Labelled photos from "data_split", an image-classification folder in ImAle/IA_CNN_BrainTumor. The possible labels are: glioma, meningioma, no tumor, pituitary tumor.

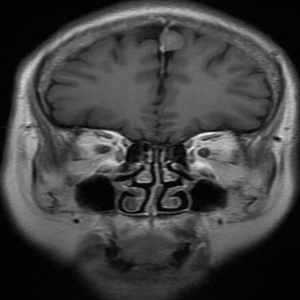
Label: meningioma

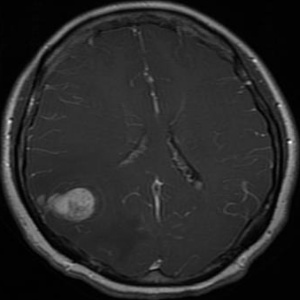
Label: glioma

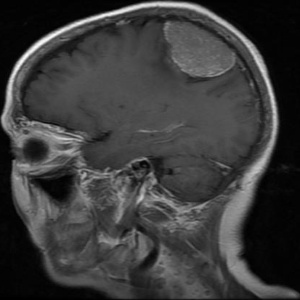
Label: meningioma

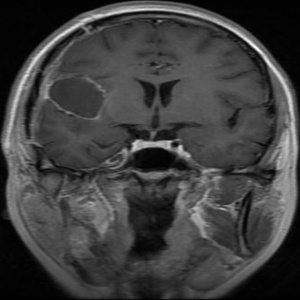
Label: glioma

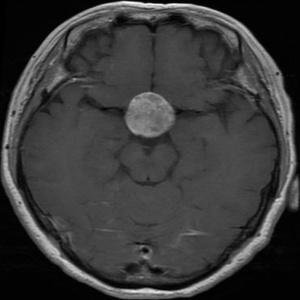
Label: pituitary tumor

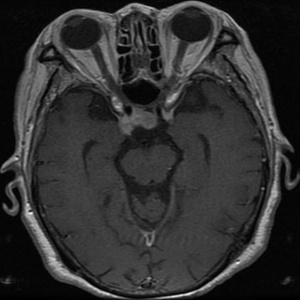
Label: pituitary tumor
